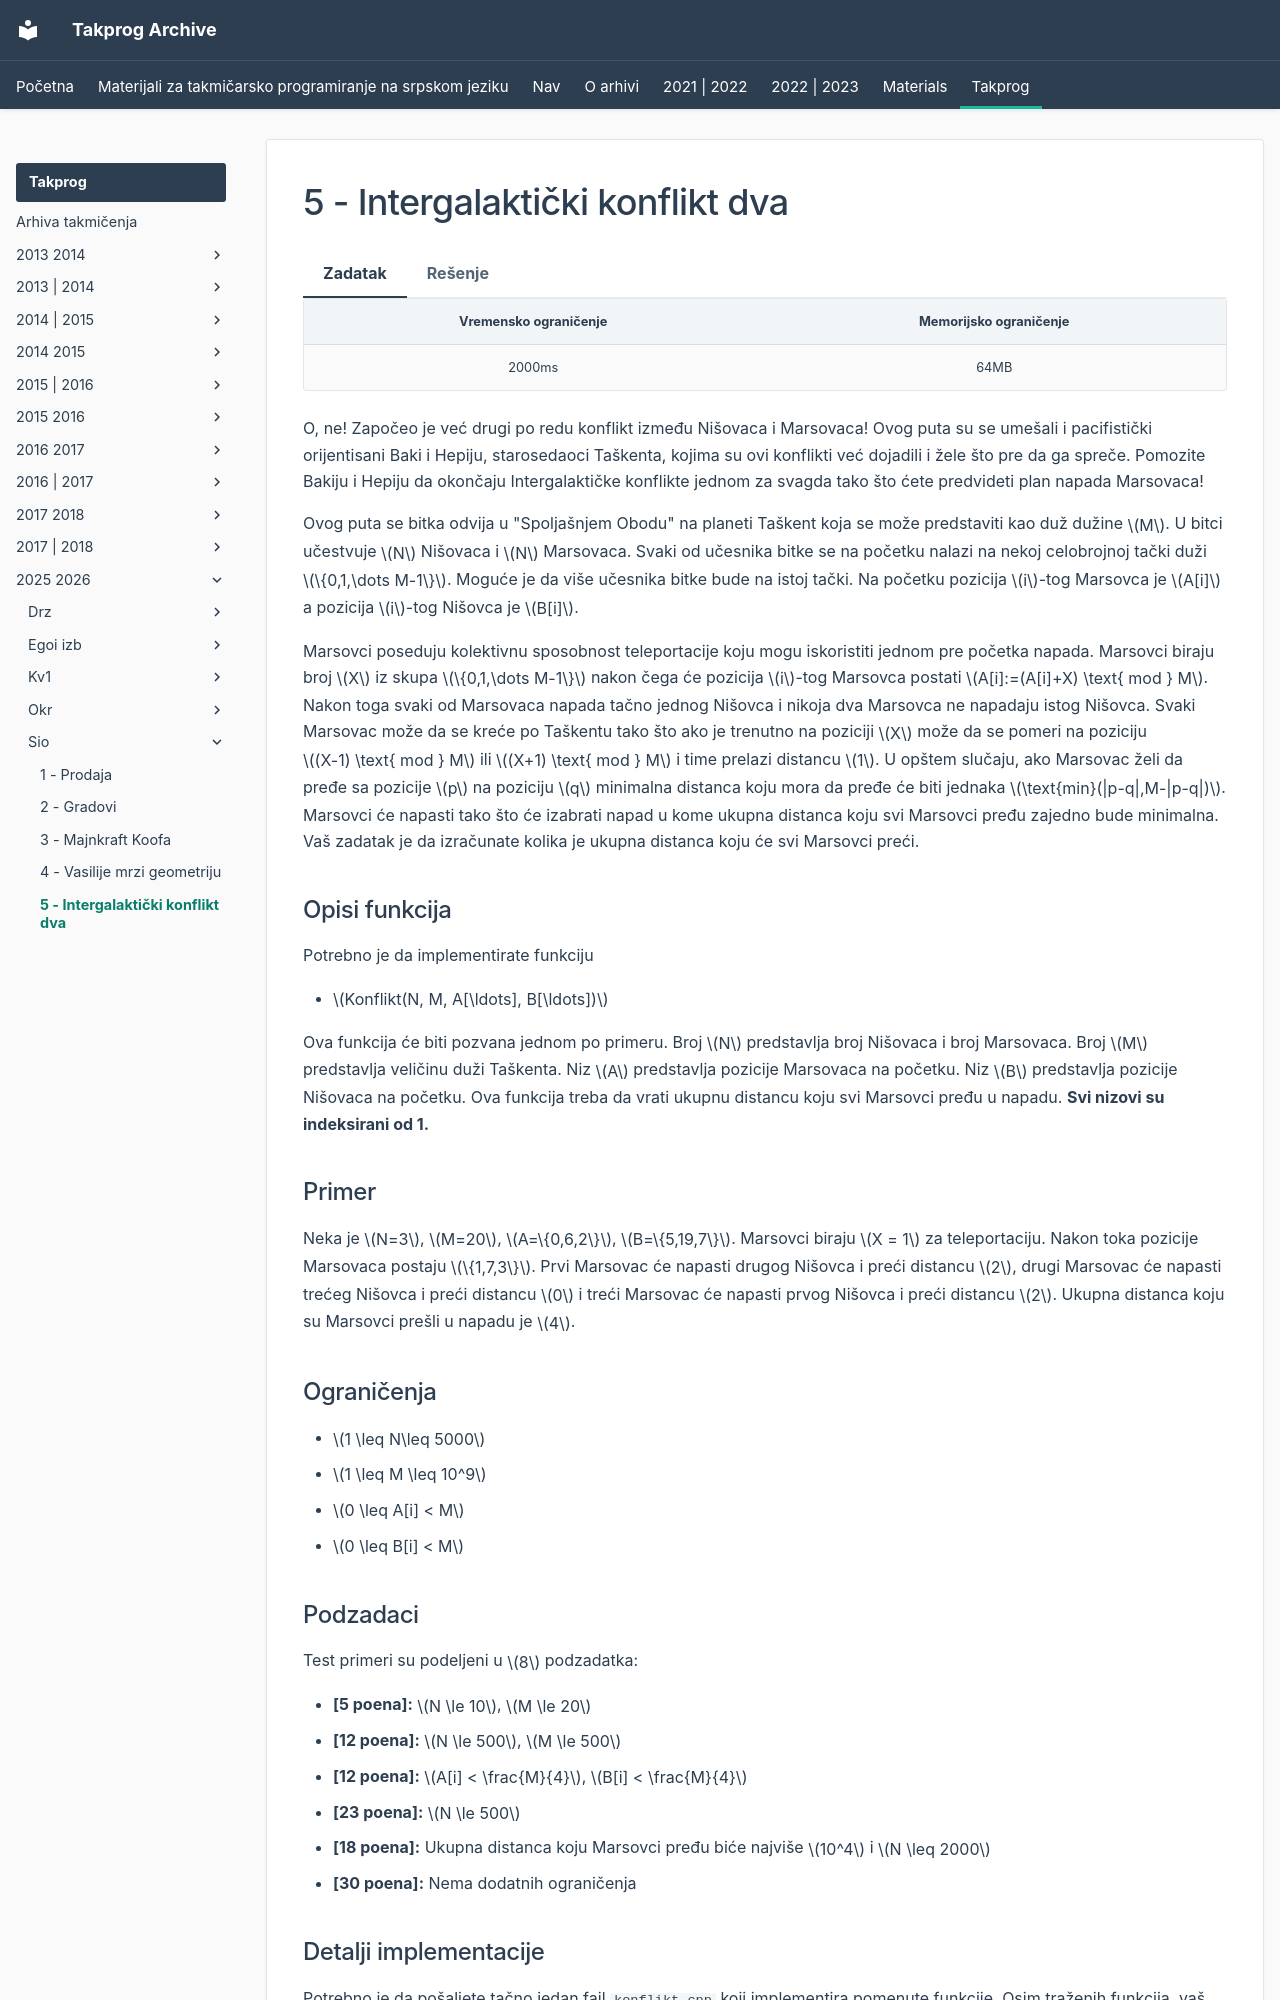

repository: FEDIKUS/takprog-arhiva · page: takprog/2025_2026/sio/05_intergalakticki_konflikt_dva/index.html · generator: mkdocs

---
hide:
  - toc
---

# 5 - Intergalaktički konflikt dva

=== "Zadatak"

	| Vremensko ograničenje | Memorijsko ograničenje |
	|:-:|:-:|
	| 2000ms | 64MB |

	O, ne! Započeo je već drugi po redu konflikt između Nišovaca i Marsovaca! Ovog puta su se umešali i pacifistički orijentisani Baki i Hepiju, starosedaoci Taškenta, kojima su ovi konflikti već dojadili i žele što pre da ga spreče. Pomozite Bakiju i Hepiju da okončaju Intergalaktičke konflikte jednom za svagda tako što ćete predvideti plan napada Marsovaca!

	Ovog puta se bitka odvija u "Spoljašnjem Obodu" na planeti Taškent koja se može predstaviti kao duž dužine $M$. U bitci učestvuje $N$ Nišovaca i $N$ Marsovaca. Svaki od učesnika bitke se na početku nalazi na nekoj celobrojnoj tački duži $\{0,1,\dots M-1\}$. Moguće je da više učesnika bitke bude na istoj tački. Na početku pozicija $i$-tog Marsovca je $A[i]$ a pozicija $i$-tog Nišovca je $B[i]$.

	Marsovci poseduju kolektivnu sposobnost teleportacije koju mogu iskoristiti jednom pre početka napada. Marsovci biraju broj $X$ iz skupa $\{0,1,\dots M-1\}$ nakon čega će pozicija $i$-tog Marsovca postati $A[i]:=(A[i]+X) \text{ mod } M$. Nakon toga svaki od Marsovaca napada tačno jednog Nišovca i nikoja dva Marsovca ne napadaju istog Nišovca. Svaki Marsovac može da se kreće po Taškentu tako što ako je trenutno na poziciji $X$ može da se pomeri na poziciju $(X-1) \text{ mod } M$ ili $(X+1) \text{ mod } M$ i time prelazi distancu $1$. U opštem slučaju, ako Marsovac želi da pređe sa pozicije $p$ na poziciju $q$ minimalna distanca koju mora da pređe će biti jednaka $\text{min}(|p-q|,M-|p-q|)$. Marsovci će napasti tako što će izabrati napad u kome ukupna distanca koju svi Marsovci pređu zajedno bude minimalna. Vaš zadatak je da izračunate kolika je ukupna distanca koju će svi Marsovci preći.

	## Opisi funkcija

	Potrebno je da implementirate funkciju

	-   $Konflikt(N, M, A[\ldots], B[\ldots])$

	Ova funkcija će biti pozvana jednom po primeru. Broj $N$ predstavlja broj Nišovaca i broj Marsovaca. Broj $M$ predstavlja veličinu duži Taškenta. Niz $A$ predstavlja pozicije Marsovaca na početku. Niz $B$ predstavlja pozicije Nišovaca na početku. Ova funkcija treba da vrati ukupnu distancu koju svi Marsovci pređu u napadu.
	   **Svi nizovi su indeksirani od 1.**

	## Primer

	Neka je $N=3$, $M=20$,  $A=\{0,6,2\}$, $B=\{5,19,7\}$. Marsovci biraju $X = 1$ za teleportaciju. Nakon toka pozicije Marsovaca postaju $\{1,7,3\}$. Prvi Marsovac će napasti drugog Nišovca i preći distancu $2$, drugi Marsovac će napasti trećeg Nišovca i preći distancu $0$ i treći Marsovac će napasti prvog Nišovca i preći distancu $2$. Ukupna distanca koju su Marsovci prešli u napadu je $4$.
	## Ograničenja

	-   $1 \leq N\leq 5000$
	-   $1 \leq M \leq 10^9$
	-   $0 \leq A[i] < M$
	-   $0 \leq B[i] < M$

	## Podzadaci

	Test primeri su podeljeni u $8$ podzadatka:
